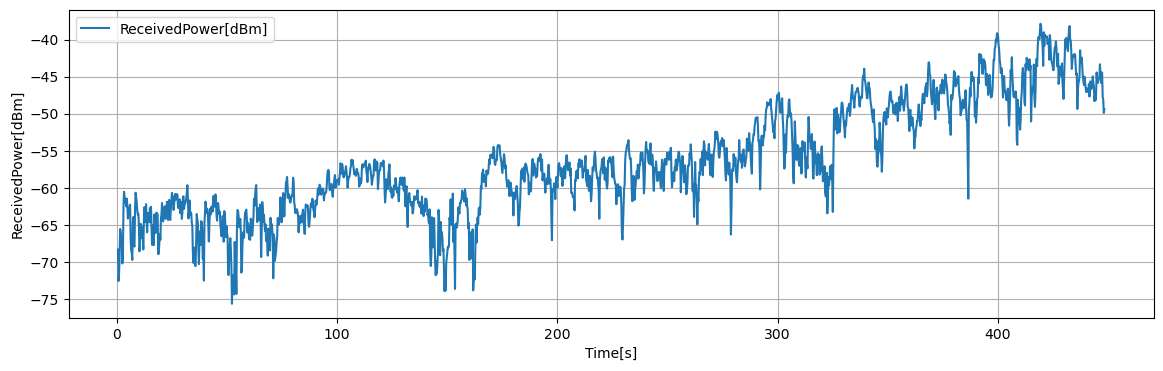

Data behind this chart, as committed beside it:
Time[s], Volt[V], ReceivedPower[dBm], 1step_diff[dB]
0.5, 0.2338, -68.35, 1.042
0.75, 0.1808, -72.58, -4.235
1, 0.194, -71.53, 1.054
1.25, 0.2259, -68.98, 2.548
1.5, 0.2686, -65.56, 3.418
1.75, 0.2618, -66.1, -0.5424
2, 0.2515, -66.93, -0.8224
2.25, 0.2434, -67.58, -0.6504
2.5, 0.2104, -70.21, -2.638
2.75, 0.2266, -68.92, 1.295
3, 0.3075, -62.45, 6.47
3.25, 0.3314, -60.54, 1.91
3.5, 0.3228, -61.22, -0.6848
3.75, 0.3155, -61.81, -0.5848
4, 0.3132, -61.99, -0.1816
4.25, 0.3067, -62.51, -0.5176
4.5, 0.3198, -61.47, 1.042
4.75, 0.3084, -62.38, -0.9104
5, 0.2862, -64.15, -1.775
5.25, 0.2951, -63.44, 0.712
5.5, 0.2922, -63.67, -0.2336
5.75, 0.3051, -62.64, 1.031
6, 0.3095, -62.29, 0.3528
6.25, 0.2516, -66.92, -4.634
6.5, 0.2321, -68.48, -1.555
6.75, 0.2297, -68.67, -0.196
7, 0.2164, -69.74, -1.062
7.25, 0.2807, -64.59, 5.145
7.5, 0.2889, -63.93, 0.6576
7.75, 0.2419, -67.7, -3.764
8, 0.2388, -67.94, -0.2432
8.25, 0.3018, -62.91, 5.035
8.5, 0.3297, -60.67, 2.235
8.75, 0.3214, -61.34, -0.6672
9, 0.3142, -61.92, -0.5768
9.25, 0.2998, -63.06, -1.147
9.5, 0.293, -63.6, -0.5416
9.75, 0.2944, -63.49, 0.1112
10, 0.2736, -65.16, -1.664
10.25, 0.231, -68.57, -3.413
10.5, 0.2425, -67.65, 0.92
10.75, 0.2773, -64.86, 2.789
11, 0.2757, -64.99, -0.1304
11.25, 0.2722, -65.28, -0.2848
11.5, 0.2529, -66.82, -1.539
11.75, 0.2627, -66.03, 0.7816
12, 0.2341, -68.32, -2.287
12.25, 0.2803, -64.62, 3.697
12.5, 0.3054, -62.62, 2.009
12.75, 0.2832, -64.39, -1.777
13, 0.2805, -64.61, -0.2168
13.25, 0.3106, -62.2, 2.407
13.5, 0.2819, -64.5, -2.294
13.75, 0.263, -66.01, -1.515
14, 0.2952, -63.43, 2.58
14.25, 0.2959, -63.37, 0.0584
14.5, 0.2857, -64.19, -0.8176
14.75, 0.2799, -64.66, -0.4672
15, 0.3038, -62.74, 1.917
15.25, 0.2958, -63.38, -0.6432
... 1,732 more rows
